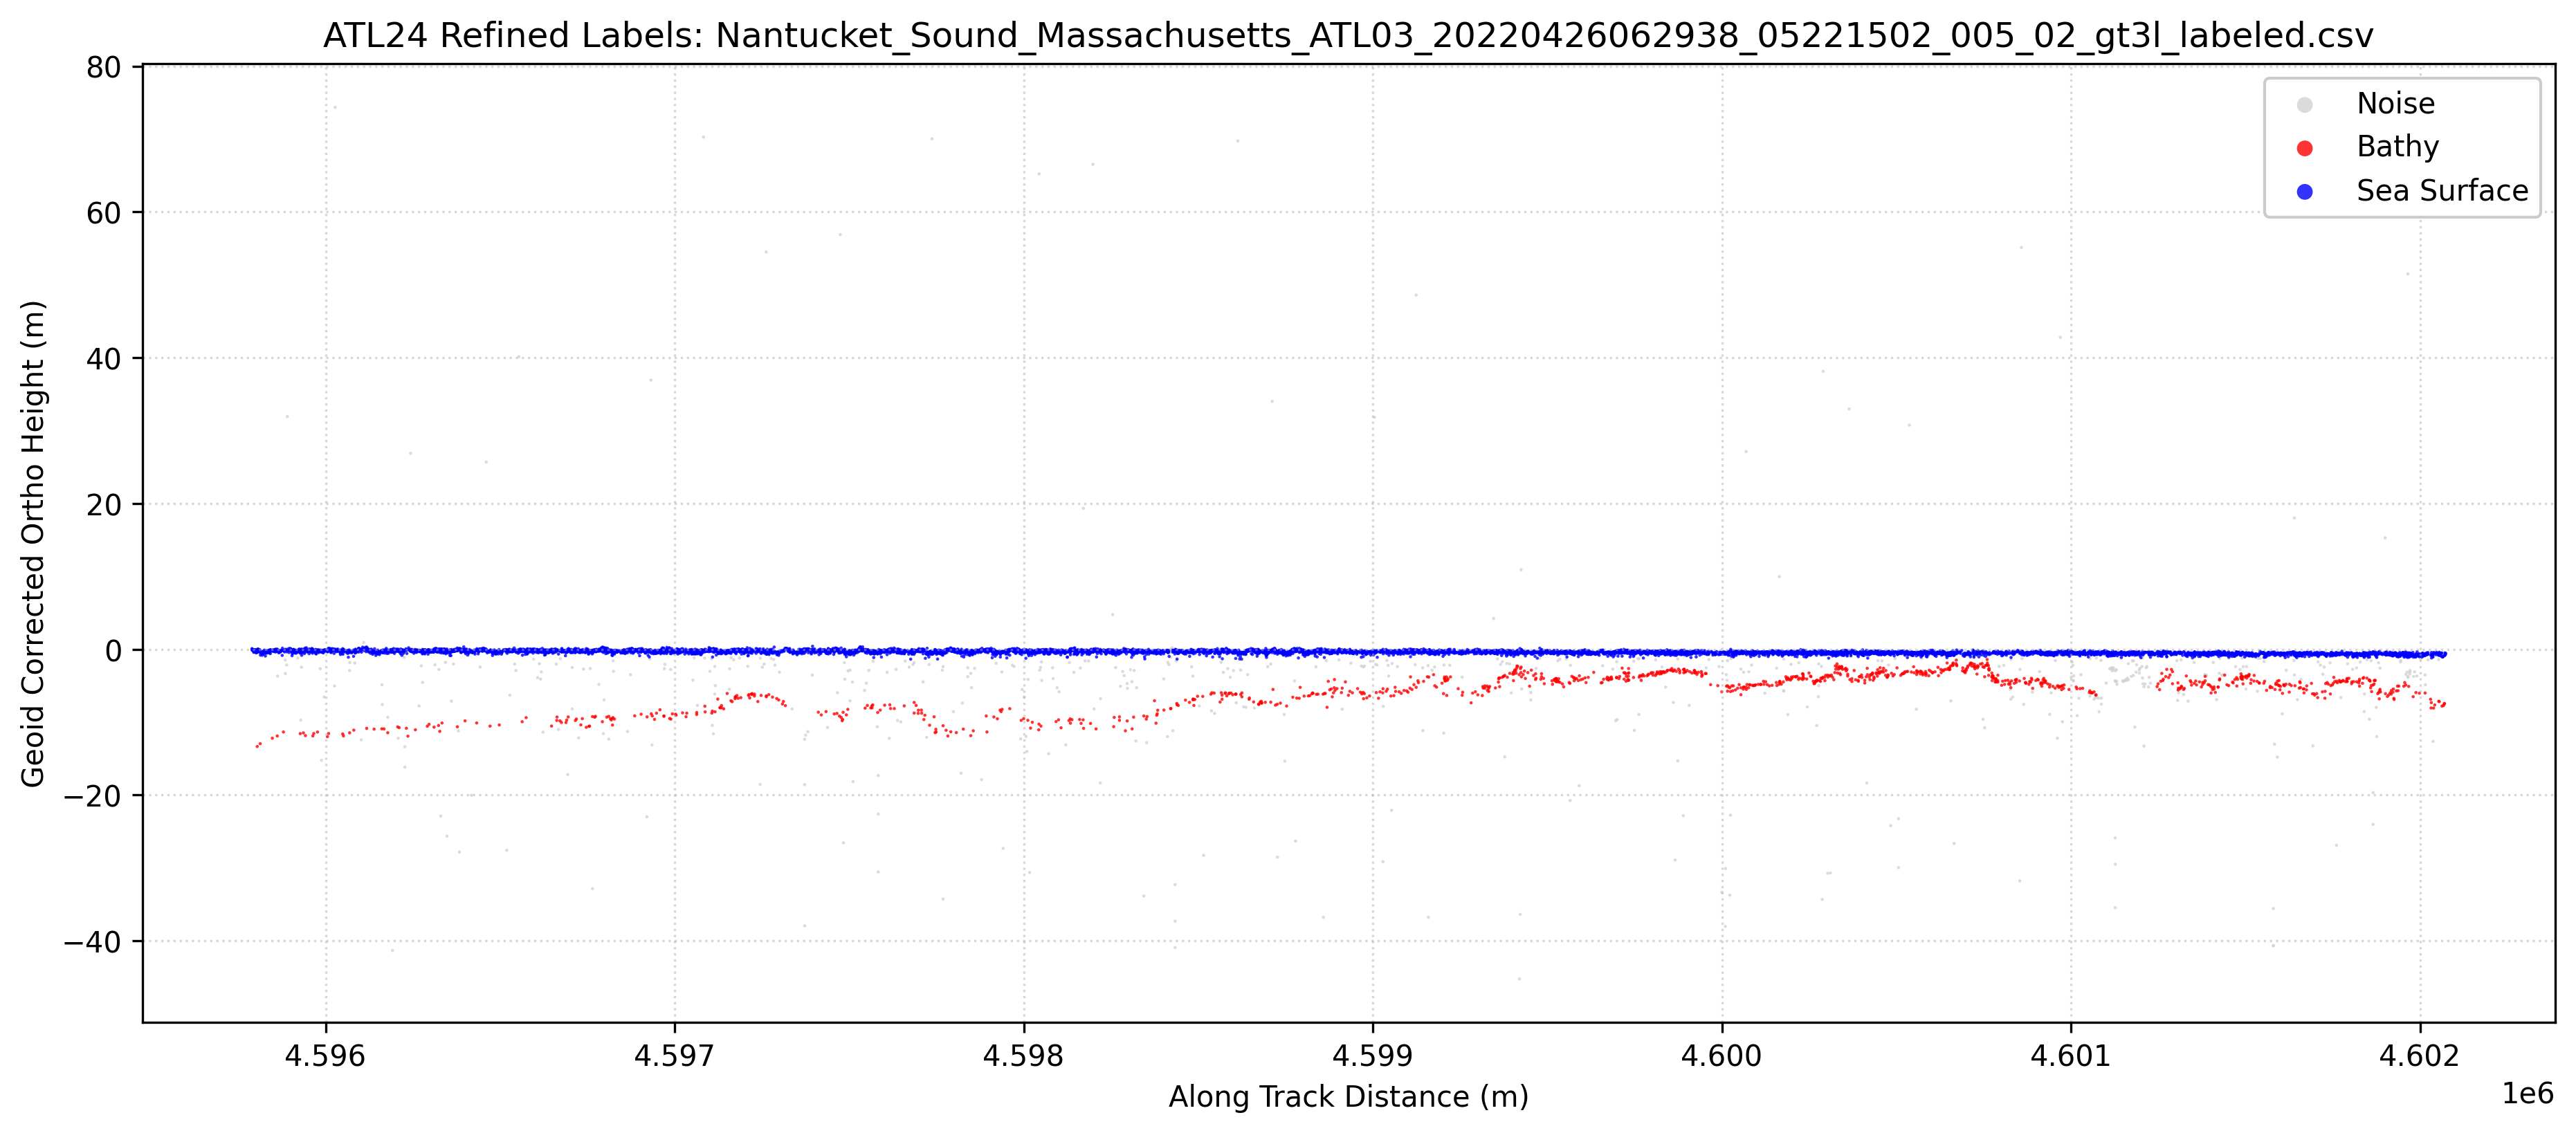

The file beside this chart, header and first rows:
Ph_Index1, Ph_Index2, GPS_Seconds, Latitude, Longitude, Along_Track_Dist, WGS84_Ellipsoid_Height, labels, Geoid_Corrected_Ortho_Height
2066457, 2066457, 1334990019, 41.29, -70.32, 4595789, -29.75, 1, 0.0863
2066458, 2066458, 1334990019, 41.29, -70.32, 4595790, -29.81, 1, 0.0317
2066459, 2066459, 1334990019, 41.29, -70.32, 4595790, -29.93, 1, -0.0941
2066460, 2066460, 1334990019, 41.29, -70.32, 4595790, -29.99, 1, -0.1456
2066461, 2066461, 1334990019, 41.29, -70.32, 4595790, -29.86, 1, -0.025
2066462, 2066462, 1334990019, 41.29, -70.32, 4595792, -29.93, 1, -0.0921
2066463, 2066463, 1334990019, 41.29, -70.32, 4595793, -29.96, 1, -0.1222
2066464, 2066464, 1334990019, 41.29, -70.32, 4595794, -30.04, 1, -0.2007
2066465, 2066465, 1334990019, 41.29, -70.32, 4595794, -30.26, 1, -0.4164
2066466, 2066466, 1334990019, 41.29, -70.32, 4595795, -30.2, 1, -0.3559
2066467, 2066467, 1334990019, 41.29, -70.32, 4595795, -29.92, 1, -0.0776
2066468, 2066468, 1334990019, 41.29, -70.32, 4595795, -30.09, 1, -0.2507
2066469, 2066469, 1334990019, 41.29, -70.32, 4595797, -30.15, 1, -0.3086
2066470, 2066470, 1334990019, 41.29, -70.32, 4595797, -30.03, 1, -0.1877
2066471, 2066471, 1334990019, 41.29, -70.32, 4595797, -30.11, 1, -0.2677
2066472, 2066472, 1334990019, 41.29, -70.32, 4595797, -29.89, 1, -0.0515
2066473, 2066473, 1334990019, 41.29, -70.32, 4595797, -29.9, 1, -0.0565
2066474, 2066474, 1334990019, 41.29, -70.32, 4595797, -29.96, 1, -0.1195
2066475, 2066475, 1334990019, 41.29, -70.32, 4595799, -30.12, 1, -0.2773
2066476, 2066476, 1334990019, 41.29, -70.32, 4595799, -29.93, 1, -0.0904
2066477, 2066477, 1334990019, 41.29, -70.32, 4595800, -30.3, 1, -0.4606
2066478, 2066478, 1334990019, 41.29, -70.32, 4595801, -30.19, 1, -0.3547
2066479, 2066479, 1334990019, 41.29, -70.32, 4595802, -30.33, 1, -0.4906
2066480, 2066480, 1334990019, 41.29, -70.32, 4595802, -29.94, 1, -0.1025
2066481, 2066481, 1334990019, 41.29, -70.32, 4595804, -43.17, 3, -13.33
2066482, 2066482, 1334990019, 41.29, -70.32, 4595804, -30.14, 1, -0.2987
2066483, 2066483, 1334990019, 41.29, -70.32, 4595805, -30.22, 1, -0.3805
2066484, 2066484, 1334990019, 41.29, -70.32, 4595805, -29.8, 1, 0.035
2066485, 2066485, 1334990019, 41.29, -70.32, 4595805, -30.16, 1, -0.3251
2066486, 2066486, 1334990019, 41.29, -70.32, 4595806, -29.93, 1, -0.0947
2066487, 2066487, 1334990019, 41.29, -70.32, 4595807, -29.81, 1, 0.0263
2066488, 2066488, 1334990019, 41.29, -70.32, 4595807, -29.91, 1, -0.0725
2066489, 2066489, 1334990019, 41.29, -70.32, 4595808, -30.01, 1, -0.167
2066490, 2066490, 1334990019, 41.29, -70.32, 4595809, -29.98, 1, -0.1411
2066491, 2066491, 1334990019, 41.29, -70.32, 4595810, -30.16, 1, -0.3227
2066492, 2066492, 1334990019, 41.29, -70.32, 4595811, -29.89, 1, -0.0525
2066493, 2066493, 1334990019, 41.29, -70.32, 4595811, -29.96, 1, -0.1243
2066494, 2066494, 1334990019, 41.29, -70.32, 4595812, -30.16, 1, -0.3185
2066495, 2066495, 1334990019, 41.29, -70.32, 4595812, -42.79, 3, -12.95
2066496, 2066496, 1334990019, 41.29, -70.32, 4595813, -30.64, 1, -0.7996
2066497, 2066497, 1334990019, 41.29, -70.32, 4595813, -30.35, 1, -0.5067
2066498, 2066498, 1334990019, 41.29, -70.32, 4595814, -30.12, 1, -0.2838
2066499, 2066499, 1334990019, 41.29, -70.32, 4595816, -30.26, 1, -0.42
2066500, 2066500, 1334990019, 41.29, -70.32, 4595816, -30.25, 1, -0.4063
2066501, 2066501, 1334990019, 41.29, -70.32, 4595816, -30.42, 1, -0.5803
2066502, 2066502, 1334990019, 41.29, -70.32, 4595818, -30.66, 1, -0.8173
2066503, 2066503, 1334990019, 41.29, -70.32, 4595819, -30.44, 1, -0.5997
2066504, 2066504, 1334990019, 41.29, -70.32, 4595820, -30.44, 1, -0.5998
2066505, 2066505, 1334990019, 41.29, -70.32, 4595820, -30.31, 1, -0.4704
2066506, 2066506, 1334990019, 41.29, -70.32, 4595820, -30.17, 1, -0.3263
2066507, 2066507, 1334990019, 41.29, -70.32, 4595821, -30.1, 1, -0.2608
2066508, 2066508, 1334990019, 41.29, -70.32, 4595821, -30.33, 1, -0.4905
2066509, 2066509, 1334990019, 41.29, -70.32, 4595821, -30.32, 1, -0.4761
2066510, 2066510, 1334990019, 41.29, -70.32, 4595821, -30.32, 1, -0.4778
2066511, 2066511, 1334990019, 41.29, -70.32, 4595822, -30.25, 1, -0.4113
2066512, 2066512, 1334990019, 41.29, -70.32, 4595824, -30.5, 1, -0.6621
2066513, 2066513, 1334990019, 41.29, -70.32, 4595824, -30.25, 1, -0.4094
2066514, 2066514, 1334990019, 41.29, -70.32, 4595824, -29.95, 1, -0.1125
2066515, 2066515, 1334990019, 41.29, -70.32, 4595827, -30.2, 1, -0.3559
2066516, 2066516, 1334990019, 41.29, -70.32, 4595827, -30.77, 1, -0.9309
... 10,719 more rows
